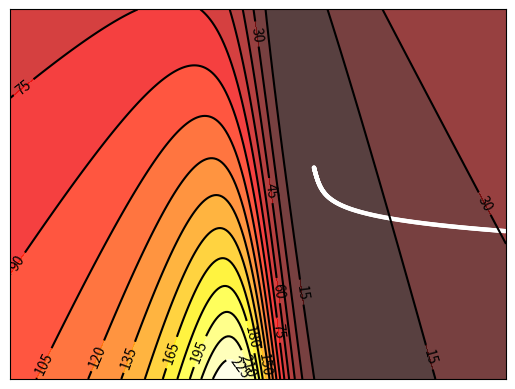

Generate this figure with matplotlib:
#-*- encoding utf-8 -*-
# File name: Gradient_Descent.py
# Author: Muller Lee (X.C.Lee)
# Date: 2018/7/8

import numpy as np
import math
import matplotlib
import matplotlib.pyplot as plt
import random

'''
Global variables
'''
test_list=[[1,3],[2,4],[3,3],[5,6],[3,8],[2,5],[5,10],[6,8],[6,7],[7,6],[7,8],[10,11],[10,9],[9,9],[8,9],[2,1],[3,3],[5,8],[10,12],[12,11],[13,15],[11,13],[12,16]]
regre_var_1=random.randint(-5,5)
regre_var_2=random.randint(-5,5)

test_list_x=[0]
test_list_y=[0]
diss=[0]

expect=10000
pre_expect=10000
error=1000

x_bar=0
y_bar=0
all_count=0
'''
function
'''
def f(x,y):
	for elem in test_list:
		diss.append((elem[0]*x-elem[1]+y)*(elem[0]*x-elem[1]+y)/(x*x+1))
	summ=0.0
	count=-1
	for rec in diss:
		summ=summ+rec
		count=count+1
	return summ/count
plt.ion()
n = 256
x = np.linspace(-5,5, n)
y = np.linspace(-5,5, n)
X,Y = np.meshgrid(x, y)
plt.contourf(X, Y,f(X,Y), 20, alpha=.75, cmap=plt.cm.hot)
C = plt.contour(X, Y,f(X,Y), 20, colors='black', linewidth=.5)
plt.clabel(C, inline=True, fontsize=10)
plt.xticks(())
plt.yticks(())
#plt.show()

'''
main
'''

count1=0

for element in test_list:
	x_bar=x_bar+element[0]
	y_bar=y_bar+element[1]
	count1=count1+1
x_bar=x_bar/count1
y_bar=y_bar/count1

print(regre_var_1,regre_var_2,error)

#plt.ion()
while 1:
	test_list_x=[0]
	test_list_y=[0]
	diss=[0]
	all_count=all_count+1
	#print("--")
	for elem in test_list:
		test_list_x.append(elem[0])
		test_list_y.append(elem[1])
		diss.append((elem[0]*regre_var_1-elem[1]+regre_var_2)*(elem[0]*regre_var_1-elem[1]+regre_var_2)/(regre_var_1*regre_var_1+1))
		
	summ=0.0
	count=-1
	for rec in diss:
		summ=summ+rec
		count=count+1
	##stop point
	pre_expect=expect
	expect=summ/(count)
	error=pre_expect-expect
	if (error<0.001 and error>0) or all_count>10000:
		break
	
	#x=np.arange(0, 15.0, 0.01)
	#x=np.arange(-5, 10.0, 0.01)
	#y=regre_var_1*x+regre_var_2
	#draw point


	#print("0000000")

	a=regre_var_1
	b=regre_var_2
	regre_var_1=a-0.01*(2*(a*x_bar-y_bar+b)/(a*a+1))
	regre_var_2=b-0.01*2*(x_bar-y_bar+b)/(a*a+1)
	
	print(regre_var_1,regre_var_2,error)
	'''
	for elem in test_list:
		plt.scatter(elem[0],elem[1],s=5,edgecolors='None',c='blue')

	'''
	#plt.scatter(x,y,s=1,edgecolors='None',c='red')
	plt.scatter(regre_var_1,regre_var_2,s=10,edgecolors='None',c='white')
	plt.pause(0.00001)
	#plt.cla()
	plt.show()


print(regre_var_1,regre_var_2,error)
'''
x=np.arange(0, 15.0, 0.01)
y=regre_var_1*x+regre_var_2
for elem in test_list:
	plt.scatter(elem[0],elem[1],s=5,edgecolors='None',c='blue')
plt.scatter(x,y,s=1,edgecolors='None',c='red')
plt.show()
'''

plt.savefig(('2D_GD.png'))
